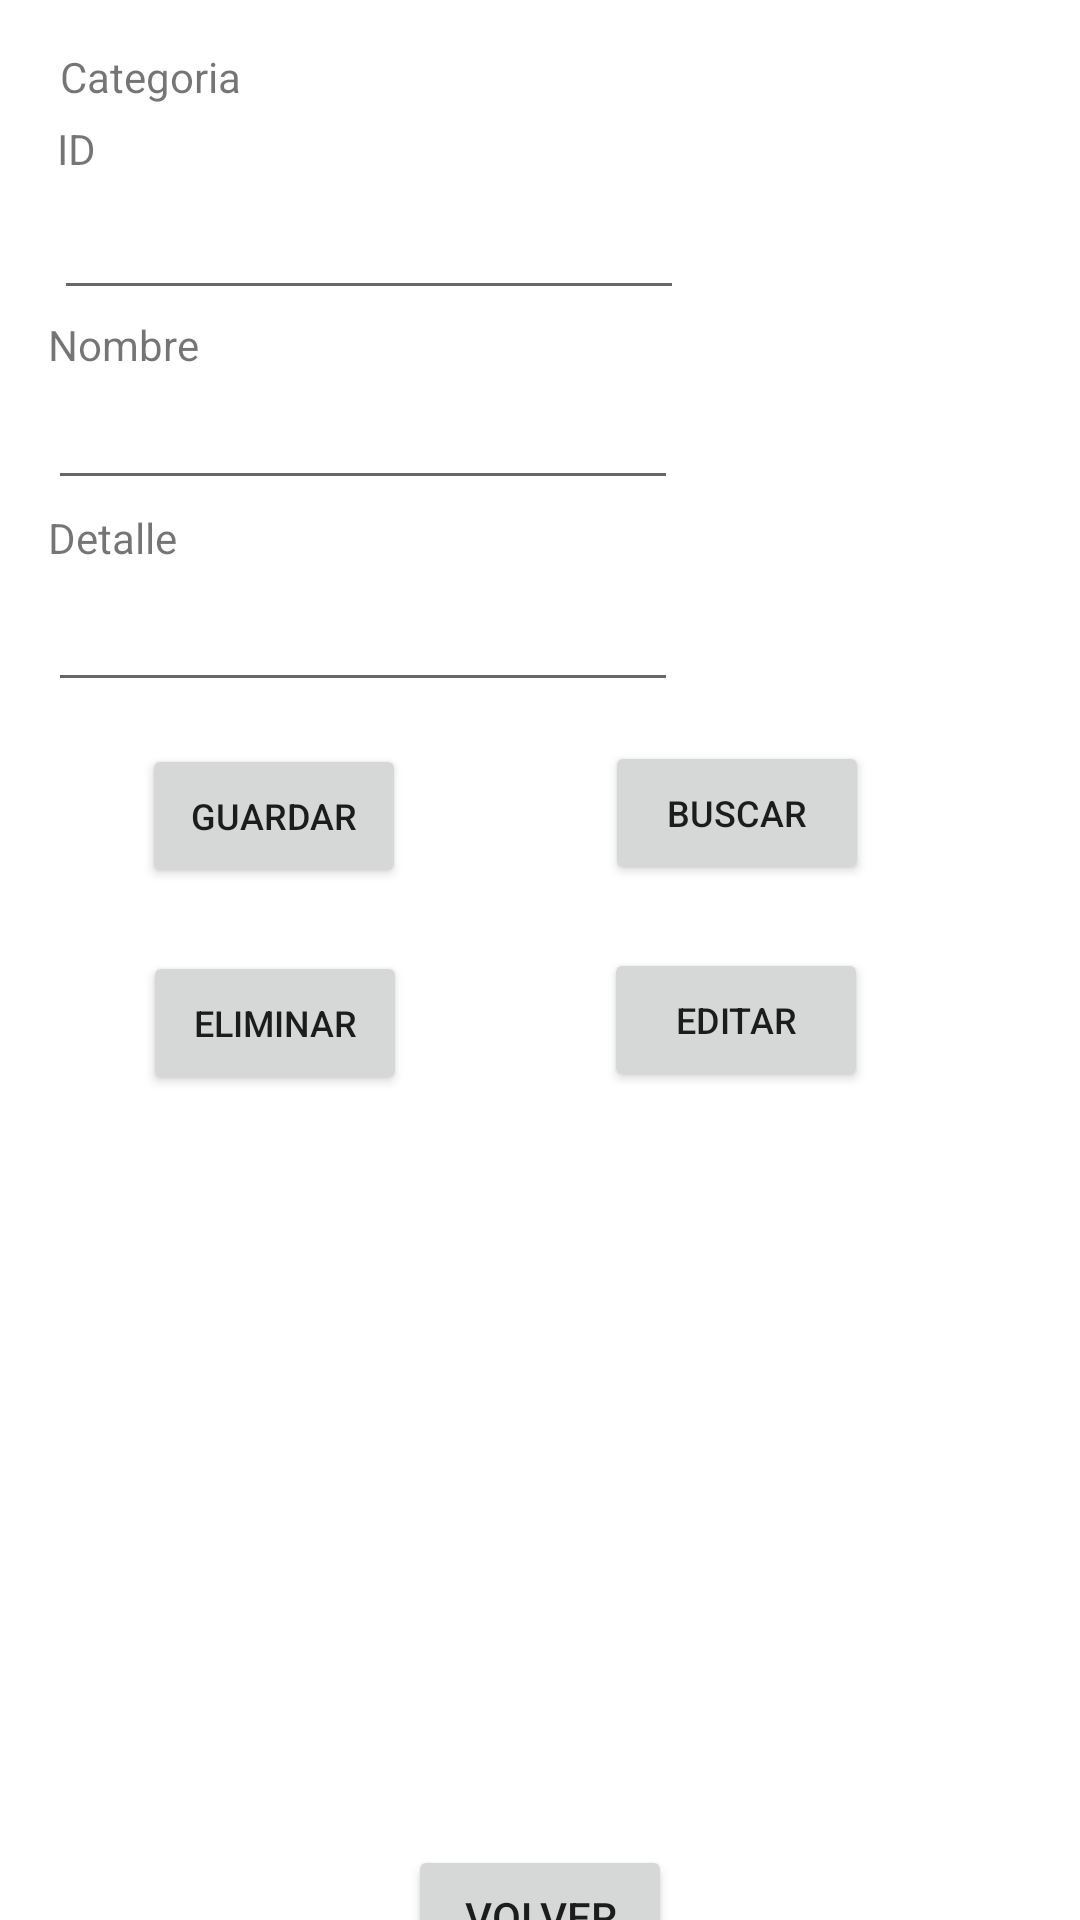

Layout XML and referenced resources for this Android screen:
<!-- AndroidManifest.xml: application theme Theme.Appsolemne -->
<!-- res/layout/activity_categoria_mantenedor.xml -->
<?xml version="1.0" encoding="utf-8"?>
<androidx.constraintlayout.widget.ConstraintLayout xmlns:android="http://schemas.android.com/apk/res/android"
    xmlns:app="http://schemas.android.com/apk/res-auto"
    xmlns:tools="http://schemas.android.com/tools"
    android:layout_width="match_parent"
    android:layout_height="match_parent"
    tools:context=".CategoriaMantenedorActivity">

    <TextView
        android:id="@+id/textView9"
        android:layout_width="wrap_content"
        android:layout_height="wrap_content"
        android:layout_marginStart="1dp"
        android:layout_marginTop="16dp"
        android:layout_marginBottom="5dp"
        android:text="Categoria"
        app:layout_constraintBottom_toTopOf="@+id/textView11"
        app:layout_constraintStart_toStartOf="@+id/textView11"
        app:layout_constraintTop_toTopOf="parent" />

    <Button
        android:id="@+id/button9"
        android:layout_width="wrap_content"
        android:layout_height="wrap_content"
        android:layout_marginTop="406dp"
        android:layout_marginBottom="16dp"
        android:onClick="back"
        android:text="Volver"
        app:layout_constraintBottom_toBottomOf="parent"
        app:layout_constraintEnd_toEndOf="parent"
        app:layout_constraintStart_toStartOf="parent"
        app:layout_constraintTop_toTopOf="@+id/button8" />

    <Button
        android:id="@+id/button10"
        android:layout_width="wrap_content"
        android:layout_height="wrap_content"
        android:layout_marginEnd="18dp"
        android:layout_marginBottom="20dp"
        android:onClick="delete"
        android:text="Eliminar"
        android:textSize="12sp"
        app:layout_constraintBottom_toTopOf="@+id/categoriaList"
        app:layout_constraintEnd_toStartOf="@+id/button13"
        app:layout_constraintStart_toStartOf="parent"
        app:layout_constraintTop_toBottomOf="@+id/button8" />

    <Button
        android:id="@+id/button11"
        android:layout_width="wrap_content"
        android:layout_height="wrap_content"
        android:layout_marginTop="13dp"
        android:layout_marginEnd="23dp"
        android:onClick="autorList"
        android:text="Buscar"
        android:textSize="12sp"
        app:layout_constraintEnd_toEndOf="parent"
        app:layout_constraintStart_toEndOf="@+id/button8"
        app:layout_constraintTop_toBottomOf="@+id/txtCatDetail" />

    <Button
        android:id="@+id/button8"
        android:layout_width="wrap_content"
        android:layout_height="wrap_content"
        android:layout_marginEnd="19dp"
        android:layout_marginBottom="21dp"
        android:onClick="create"
        android:text="Guardar"
        android:textSize="12sp"
        app:layout_constraintBottom_toTopOf="@+id/button10"
        app:layout_constraintEnd_toStartOf="@+id/button11"
        app:layout_constraintStart_toStartOf="parent"
        app:layout_constraintTop_toBottomOf="@+id/txtCatDetail" />

    <EditText
        android:id="@+id/txtCatName"
        android:layout_width="wrap_content"
        android:layout_height="wrap_content"
        android:layout_marginBottom="3dp"
        android:ems="10"
        android:inputType="textPersonName"
        app:layout_constraintBottom_toTopOf="@+id/textView13"
        app:layout_constraintStart_toStartOf="@+id/textView12"
        app:layout_constraintTop_toBottomOf="@+id/textView12" />

    <EditText
        android:id="@+id/txtCatDetail"
        android:layout_width="wrap_content"
        android:layout_height="wrap_content"
        android:layout_marginBottom="14dp"
        android:ems="10"
        android:inputType="textPersonName"
        app:layout_constraintBottom_toTopOf="@+id/button8"
        app:layout_constraintStart_toStartOf="@+id/textView13"
        app:layout_constraintTop_toBottomOf="@+id/textView13" />

    <EditText
        android:id="@+id/txtCatId"
        android:layout_width="wrap_content"
        android:layout_height="wrap_content"
        android:layout_marginStart="2dp"
        android:layout_marginBottom="2dp"
        android:ems="10"
        android:inputType="textPersonName"
        app:layout_constraintBottom_toTopOf="@+id/textView12"
        app:layout_constraintStart_toStartOf="@+id/textView12"
        app:layout_constraintTop_toBottomOf="@+id/textView11" />

    <ListView
        android:id="@+id/categoriaList"
        android:layout_width="0dp"
        android:layout_height="0dp"
        android:layout_marginStart="35dp"
        android:layout_marginEnd="35dp"
        android:layout_marginBottom="90dp"
        app:layout_constraintBottom_toBottomOf="parent"
        app:layout_constraintEnd_toEndOf="parent"
        app:layout_constraintStart_toStartOf="parent"
        app:layout_constraintTop_toBottomOf="@+id/button10" />

    <Button
        android:id="@+id/button13"
        android:layout_width="wrap_content"
        android:layout_height="wrap_content"
        android:layout_marginTop="21dp"
        android:layout_marginEnd="23dp"
        android:onClick="edit"
        android:text="Editar"
        android:textSize="12sp"
        app:layout_constraintEnd_toEndOf="parent"
        app:layout_constraintStart_toEndOf="@+id/button10"
        app:layout_constraintTop_toBottomOf="@+id/button11" />

    <TextView
        android:id="@+id/textView11"
        android:layout_width="wrap_content"
        android:layout_height="wrap_content"
        android:layout_marginStart="1dp"
        android:layout_marginBottom="3dp"
        android:text="ID"
        app:layout_constraintBottom_toTopOf="@+id/txtCatId"
        app:layout_constraintStart_toStartOf="@+id/txtCatId"
        app:layout_constraintTop_toBottomOf="@+id/textView9" />

    <TextView
        android:id="@+id/textView12"
        android:layout_width="wrap_content"
        android:layout_height="wrap_content"
        android:layout_marginStart="16dp"
        android:layout_marginBottom="1dp"
        android:text="Nombre"
        app:layout_constraintBottom_toTopOf="@+id/txtCatName"
        app:layout_constraintStart_toStartOf="parent"
        app:layout_constraintTop_toBottomOf="@+id/txtCatId" />

    <TextView
        android:id="@+id/textView13"
        android:layout_width="wrap_content"
        android:layout_height="wrap_content"
        android:layout_marginBottom="4dp"
        android:text="Detalle"
        app:layout_constraintBottom_toTopOf="@+id/txtCatDetail"
        app:layout_constraintStart_toStartOf="@+id/txtCatName"
        app:layout_constraintTop_toBottomOf="@+id/txtCatName" />
</androidx.constraintlayout.widget.ConstraintLayout>
<!-- resources referenced by this layout -->
<resources>
  <style name="Theme.Appsolemne" parent="Theme.MaterialComponents.DayNight.DarkActionBar">
          
          <item name="colorPrimary">@color/purple_500</item>
          <item name="colorPrimaryVariant">@color/purple_700</item>
          <item name="colorOnPrimary">@color/white</item>
          
          <item name="colorSecondary">@color/teal_200</item>
          <item name="colorSecondaryVariant">@color/teal_700</item>
          <item name="colorOnSecondary">@color/black</item>
          
          <item name="android:statusBarColor" tools:targetApi="l">?attr/colorPrimaryVariant</item>
          
      </style>
  <!-- not gathered from this repository: default colours our renderer supplied (Android Studio template values) -->
  <color name="purple_500">#FF6200EE</color>
  <color name="purple_700">#FF3700B3</color>
  <color name="teal_200">#FF03DAC5</color>
  <color name="teal_700">#FF018786</color>
  <color name="black">#FF000000</color>
  <color name="white">#FFFFFFFF</color>
</resources>
